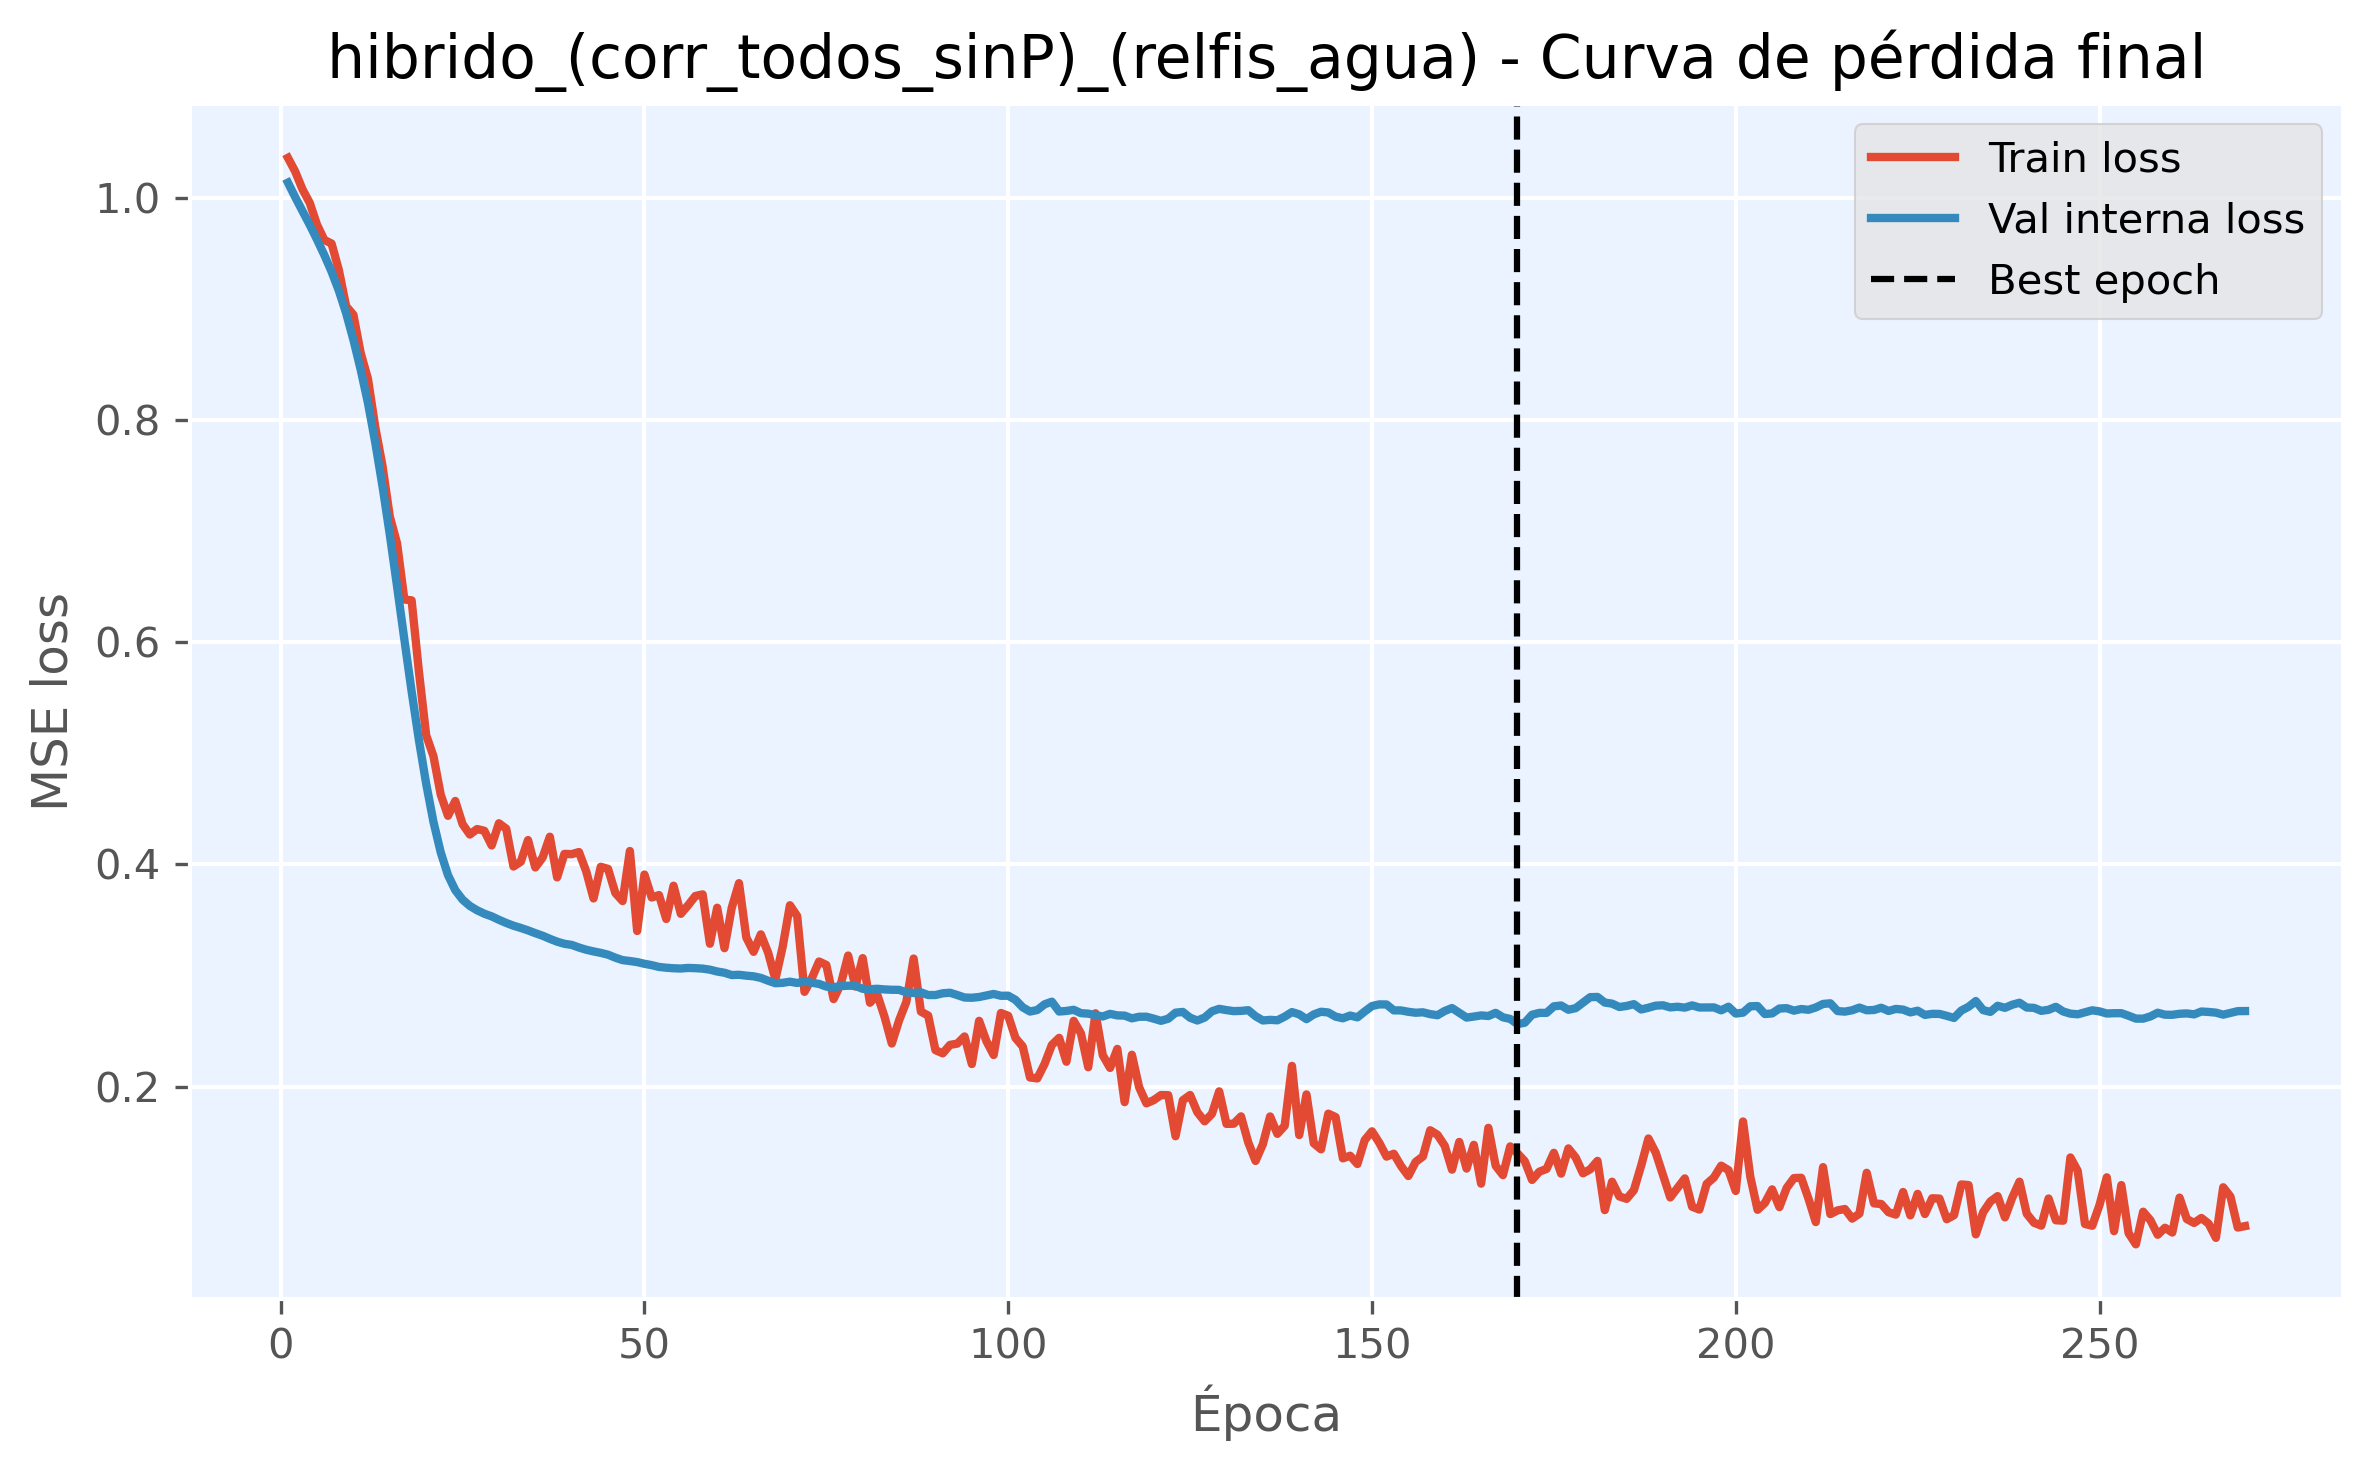

Source data for this figure (header and first rows):
epoch, train_loss, val_loss, is_best_epoch
1, 1.036, 1.014, False
2, 1.024, 1.001, False
3, 1.008, 0.988, False
4, 0.9954, 0.9756, False
5, 0.9757, 0.9624, False
6, 0.9621, 0.9485, False
7, 0.9588, 0.9335, False
8, 0.9349, 0.9164, False
9, 0.9024, 0.8961, False
10, 0.8947, 0.8722, False
11, 0.8603, 0.8453, False
12, 0.837, 0.8153, False
13, 0.7937, 0.7798, False
14, 0.7586, 0.7403, False
15, 0.7131, 0.6969, False
16, 0.689, 0.6503, False
17, 0.6384, 0.6025, False
18, 0.6377, 0.5557, False
19, 0.5738, 0.512, False
20, 0.5163, 0.4725, False
21, 0.4974, 0.4383, False
22, 0.4628, 0.4108, False
23, 0.4437, 0.3903, False
24, 0.4571, 0.3768, False
25, 0.4362, 0.3682, False
26, 0.4268, 0.3626, False
27, 0.4318, 0.3586, False
28, 0.4302, 0.3555, False
29, 0.417, 0.3532, False
30, 0.437, 0.3501, False
31, 0.4321, 0.3473, False
32, 0.3981, 0.3448, False
33, 0.4023, 0.3428, False
34, 0.4218, 0.3406, False
35, 0.3972, 0.3381, False
36, 0.4061, 0.3358, False
37, 0.4249, 0.333, False
38, 0.3883, 0.3304, False
39, 0.4094, 0.3285, False
40, 0.4092, 0.3275, False
41, 0.4111, 0.3251, False
42, 0.3936, 0.3231, False
43, 0.3693, 0.3216, False
44, 0.3978, 0.3203, False
45, 0.3959, 0.3187, False
46, 0.3742, 0.316, False
47, 0.367, 0.3138, False
48, 0.412, 0.313, False
49, 0.34, 0.312, False
50, 0.3908, 0.3105, False
51, 0.3702, 0.3093, False
52, 0.3723, 0.3077, False
53, 0.3508, 0.307, False
54, 0.3808, 0.3065, False
55, 0.3555, 0.3062, False
56, 0.3632, 0.3068, False
57, 0.3715, 0.3065, False
58, 0.373, 0.3061, False
59, 0.3285, 0.3052, False
60, 0.361, 0.3035, False
... 210 more rows
